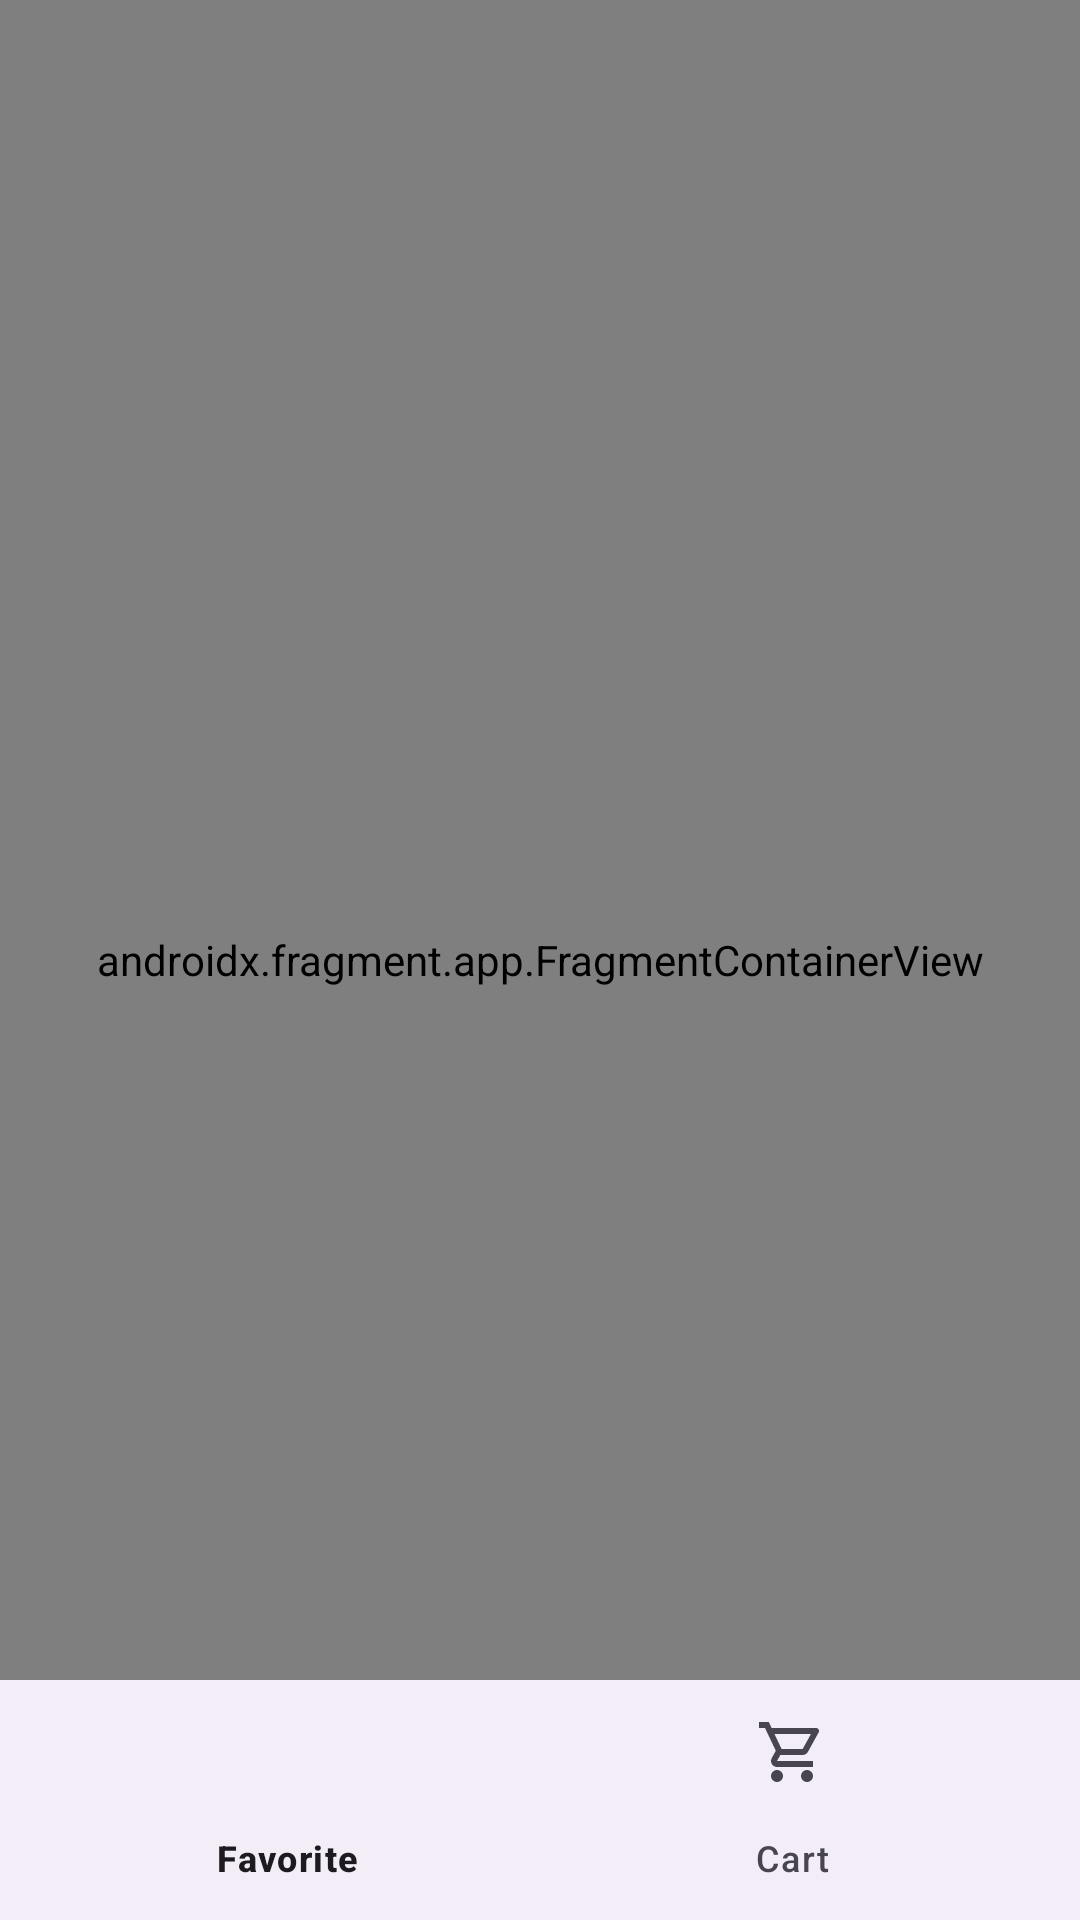

This screen was rendered from an Android layout file. Write that file and the resources it references.
<!-- AndroidManifest.xml: application theme Theme.FoodApp -->
<!-- res/layout/activity_main.xml -->
<?xml version="1.0" encoding="utf-8"?>
<androidx.constraintlayout.widget.ConstraintLayout
    xmlns:android="http://schemas.android.com/apk/res/android"
    xmlns:app="http://schemas.android.com/apk/res-auto"
    xmlns:tools="http://schemas.android.com/tools"
    android:layout_width="match_parent"
    android:layout_height="match_parent"
    tools:context=".ui.MainActivity">

    <androidx.fragment.app.FragmentContainerView
        android:id="@+id/fragmentContainerView"
        android:name="androidx.navigation.fragment.NavHostFragment"
        android:layout_width="match_parent"
        android:layout_height="match_parent"
        app:defaultNavHost="true"
        app:layout_constraintBottom_toTopOf="@+id/bottomNavView"
        app:layout_constraintEnd_toEndOf="parent"
        app:layout_constraintHorizontal_bias="0.0"
        app:layout_constraintStart_toStartOf="parent"
        app:layout_constraintTop_toTopOf="parent"
        app:navGraph="@navigation/nav_graph" />

    <com.google.android.material.bottomnavigation.BottomNavigationView
        android:id="@+id/bottomNavView"
        android:layout_width="0dp"
        android:layout_height="wrap_content"
        app:itemHorizontalTranslationEnabled="false"
        app:layout_constraintBottom_toBottomOf="parent"
        app:layout_constraintEnd_toEndOf="parent"
        app:layout_constraintStart_toStartOf="parent"
        app:menu="@menu/bottom_nav_bar" />

</androidx.constraintlayout.widget.ConstraintLayout>
<!-- resources referenced by this layout -->
<resources>
  <style name="Theme.FoodApp" parent="Base.Theme.FoodApp" />
  <style name="Base.Theme.FoodApp" parent="Theme.Material3.DayNight.NoActionBar">
          
          
          <item name="android:statusBarColor">@color/mainColorDark</item>
      </style>
  <color name="mainColorDark">#AC3B0F</color>
</resources>
